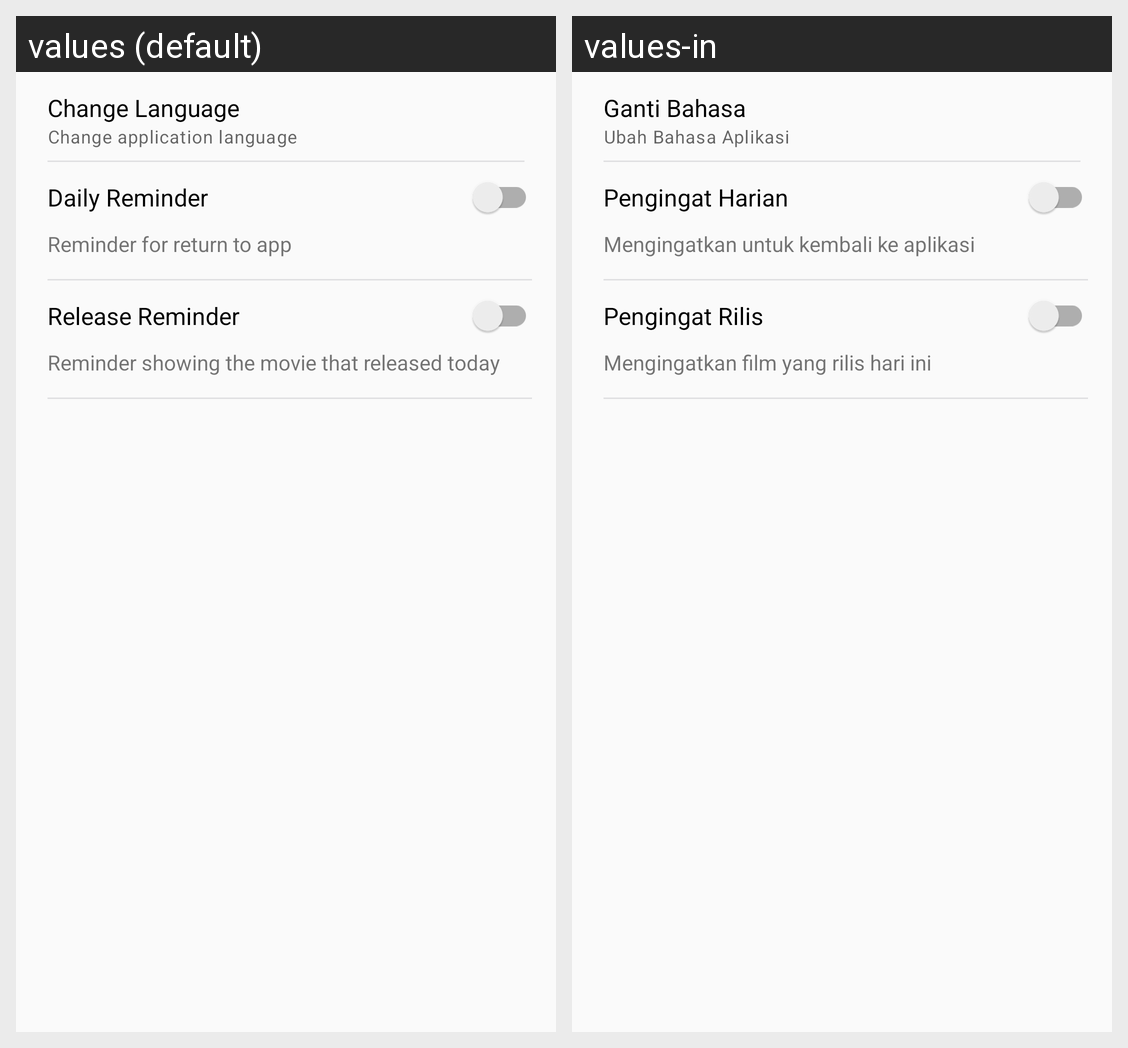

The Android screen above is rendered under two locales of the same app. Produce the string resources it draws, with the default and per-locale values.
Android screen res/layout/activity_settings.xml rendered under 2 locales, left to right: values (default), values-in. Device: Nexus 5 (rendered at 1080×1920; each locale shown at half size, 540×960, under a caption strip naming it); theme AppTheme.
Strings drawn on this screen, with the default value and each locale's value (text and hints the layout hard-codes, and strings that could not be matched under every locale, appear in the picture but are not listed):

change_language_settings
  values: Change Language
  values-in: Ganti Bahasa

change_language
  values: Change application language
  values-in: Ubah Bahasa Aplikasi

daily_reminder
  values: Daily Reminder
  values-in: Pengingat Harian

reminder_for_return_to_app
  values: Reminder for return to app
  values-in: Mengingatkan untuk kembali ke aplikasi

release_reminder
  values: Release Reminder
  values-in: Pengingat Rilis

reminder_released_today
  values: Reminder showing the movie that released today
  values-in: Mengingatkan film yang rilis hari ini
